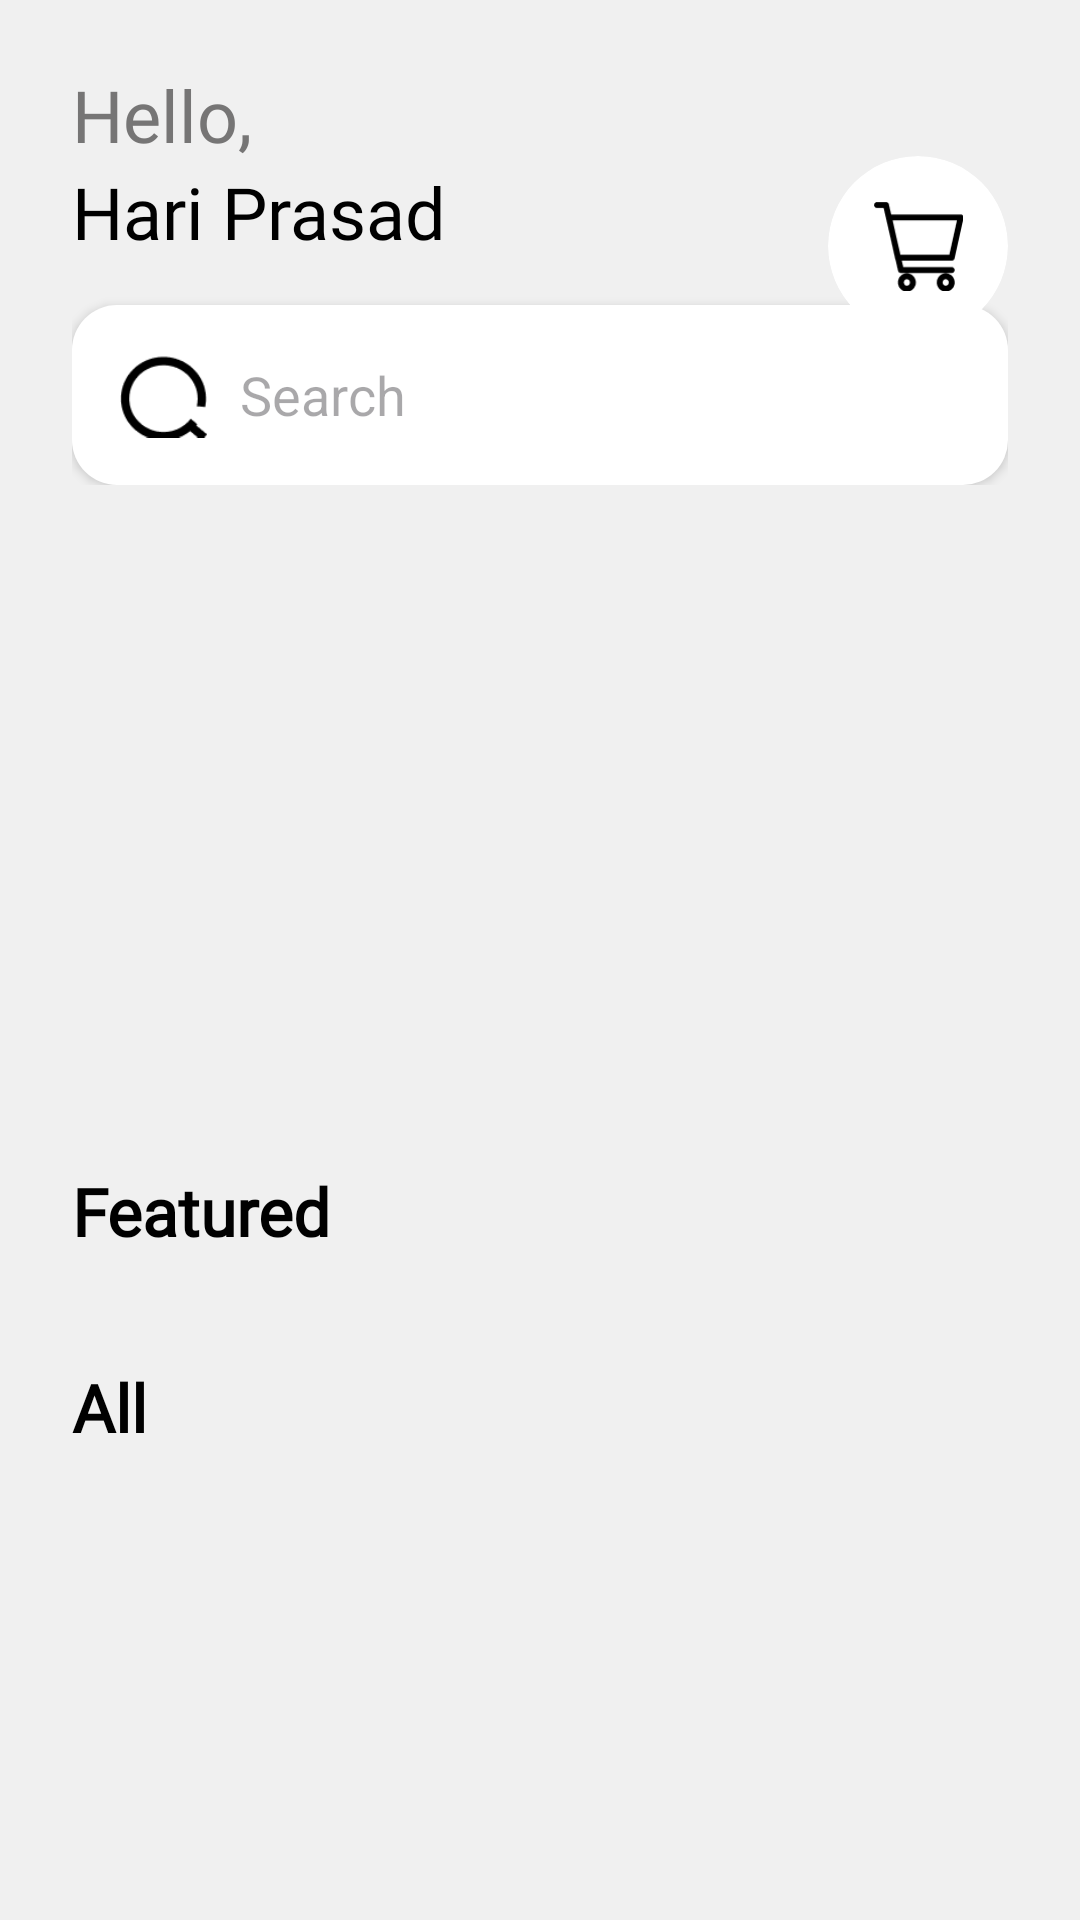

This screen was rendered from an Android layout file. Write that file and the resources it references.
<!-- AndroidManifest.xml: application theme Theme.OnlineStore -->
<!-- res/layout/fragment_main.xml -->
<?xml version="1.0" encoding="utf-8"?>
<androidx.core.widget.NestedScrollView xmlns:android="http://schemas.android.com/apk/res/android"
    xmlns:app="http://schemas.android.com/apk/res-auto"
    xmlns:tools="http://schemas.android.com/tools"
    android:layout_width="match_parent"
    android:layout_height="match_parent"
    android:background="?attr/mainBackgroundColor"
    tools:context=".presentation.main_screen.FragmentMain">

    <LinearLayout
        android:layout_width="match_parent"
        android:layout_height="match_parent"
        android:orientation="vertical"
        android:layout_marginTop="16dp">

        <include
            android:id="@+id/include_main_top_content"
            layout="@layout/include_main_top_content"
            />

        <include
            android:id="@+id/include_main_content"
            layout="@layout/include_main_content"
            android:layout_width="match_parent"
            android:layout_height="match_parent"
            android:layout_marginTop="24dp"
            />
    </LinearLayout>

</androidx.core.widget.NestedScrollView>
<!-- res/layout/include_main_top_content.xml (included above) -->
<?xml version="1.0" encoding="utf-8"?>
<FrameLayout xmlns:android="http://schemas.android.com/apk/res/android"
    xmlns:app="http://schemas.android.com/apk/res-auto"
    android:layout_width="match_parent"
    android:layout_height="wrap_content"
    android:layout_marginHorizontal="24dp"
    android:orientation="vertical"
    android:paddingTop="6dp">

    <LinearLayout
        android:layout_width="match_parent"
        android:layout_height="wrap_content"
        android:orientation="vertical">

        <TextView
            android:layout_width="wrap_content"
            android:layout_height="wrap_content"
            android:fontFamily="@font/poppins"
            android:text="@string/hello_main"
            android:textColor="@color/light_grey"
            android:textSize="24sp" />

        <TextView
            android:layout_width="wrap_content"
            android:layout_height="wrap_content"
            android:fontFamily="@font/poppins"
            android:text="@string/hari_prasad"
            android:textColor="?attr/textColor"
            android:textSize="24sp" />

        <SearchView
            android:id="@+id/search_view"
            android:layout_width="match_parent"
            android:layout_height="60dp"
            android:layout_marginTop="15dp"
            android:background="@drawable/search_color_background"
            android:elevation="2dp"
            android:iconifiedByDefault="false"
            android:inputType="none"
            android:queryBackground="@null"
            android:queryHint="@string/search"
            android:searchIcon="?attr/search_icon" />

    </LinearLayout>

    <androidx.cardview.widget.CardView
        android:layout_width="60dp"
        android:layout_height="60dp"
        android:layout_gravity="end"
        android:layout_marginTop="30dp"
        android:background="@drawable/search_color_background"
        android:elevation="6dp"
        app:cardCornerRadius="50dp"
        app:cardElevation="0dp">

        <ImageView
            android:layout_width="30dp"
            android:layout_height="30dp"
            android:layout_gravity="center"
            app:srcCompat="?attr/basket_icon" />
    </androidx.cardview.widget.CardView>

    <androidx.cardview.widget.CardView
        android:layout_width="match_parent"
        android:layout_height="160dp"
        android:layout_marginTop="175dp"
        app:cardBackgroundColor="@android:color/transparent"
        app:cardCornerRadius="15dp"
        app:cardElevation="0dp">

        <androidx.viewpager2.widget.ViewPager2
            android:id="@+id/view_pager"
            android:layout_width="match_parent"
            android:layout_height="match_parent"
            android:orientation="horizontal" />
    </androidx.cardview.widget.CardView>

</FrameLayout>
<!-- res/layout/include_main_content.xml (included above) -->
<?xml version="1.0" encoding="utf-8"?>
<LinearLayout xmlns:android="http://schemas.android.com/apk/res/android"
    xmlns:app="http://schemas.android.com/apk/res-auto"
    xmlns:tools="http://schemas.android.com/tools"
    android:layout_width="match_parent"
    android:layout_height="wrap_content"
    android:layout_marginStart="15dp"
    android:orientation="vertical">

    <TextView
        android:layout_width="wrap_content"
        android:layout_height="wrap_content"
        android:layout_marginStart="24dp"
        android:layout_marginTop="8dp"
        android:fontFamily="@font/poppins"
        android:text="@string/featured"
        android:textColor="?attr/textColor"
        android:textSize="22sp"
        android:textStyle="bold" />

    <androidx.recyclerview.widget.RecyclerView
        android:id="@+id/recycler_view_horizontal"
        android:layout_width="match_parent"
        android:layout_height="wrap_content"
        android:layout_marginStart="24dp"
        android:layout_marginTop="16dp"
        android:orientation="horizontal"
        app:layoutManager="androidx.recyclerview.widget.LinearLayoutManager"
        tools:listitem="@layout/item_recycler_view_horizontal" />

    <TextView
        android:layout_width="wrap_content"
        android:layout_height="wrap_content"
        android:layout_marginStart="24dp"
        android:layout_marginTop="20dp"
        android:fontFamily="@font/poppins"
        android:text="@string/all"
        android:textColor="?attr/textColor"
        android:textSize="22sp"
        android:textStyle="bold" />

    <androidx.recyclerview.widget.RecyclerView
        android:id="@+id/recycler_view_vertical"
        android:layout_width="match_parent"
        android:layout_height="wrap_content"
        android:layout_marginStart="2dp"
        android:layout_marginTop="15dp"
        android:orientation="vertical"
        app:layoutManager="androidx.recyclerview.widget.LinearLayoutManager"
        tools:listitem="@layout/item_recycler_view_vertical" />
</LinearLayout>
<!-- res/layout/item_recycler_view_horizontal.xml (included above) -->
<?xml version="1.0" encoding="utf-8"?>
<com.google.android.material.card.MaterialCardView xmlns:android="http://schemas.android.com/apk/res/android"
    xmlns:app="http://schemas.android.com/apk/res-auto"
    xmlns:tools="http://schemas.android.com/tools"
    android:layout_width="155dp"
    android:layout_height="255dp"
    android:layout_marginHorizontal="8dp"
    android:layout_marginTop="5dp"
    android:backgroundTint="?attr/theme_search_view_style"
    android:elevation="4dp"
    app:cardCornerRadius="30dp">

    <com.google.android.material.imageview.ShapeableImageView
        android:id="@+id/image_view_top_product"
        android:layout_width="match_parent"
        android:layout_height="170dp"
        android:scaleType="centerCrop"
        app:shapeAppearanceOverlay="@style/CornerRadius20Percent"
        tools:src="@tools:sample/avatars" />

    <LinearLayout
        android:layout_width="wrap_content"
        android:layout_height="wrap_content"
        android:layout_marginTop="175dp"
        android:orientation="vertical"
        android:paddingStart="12dp">

        <TextView
            android:id="@+id/title_top_product_text"
            android:layout_width="100dp"
            android:layout_height="wrap_content"
            android:fontFamily="@font/poppins"
            android:singleLine="true"
            android:textColor="?attr/textColor"
            android:textSize="12sp"
            android:textStyle="bold"
            tools:text="@tools:sample/lorem" />

        <LinearLayout
            android:layout_width="wrap_content"
            android:layout_height="wrap_content"
            android:layout_marginTop="8dp"
            android:orientation="horizontal">

            <TextView
                android:layout_width="wrap_content"
                android:layout_height="wrap_content"
                android:fontFamily="@font/poppins"
                android:text="с."
                android:textColor="?attr/textColor"
                android:textSize="18dp"
                android:textStyle="bold" />

            <TextView
                android:id="@+id/prise_product"
                android:layout_width="wrap_content"
                android:layout_height="wrap_content"
                android:fontFamily="@font/poppins"
                android:singleLine="true"
                android:textColor="?attr/textColor"
                android:textSize="18sp"
                android:textStyle="bold"
                tools:text="@tools:sample/lorem" />
        </LinearLayout>
    </LinearLayout>

    <androidx.cardview.widget.CardView
        android:id="@+id/like_button"
        android:layout_width="20dp"
        android:layout_height="20dp"
        android:layout_gravity="end"
        android:layout_marginTop="180dp"
        android:layout_marginEnd="6dp"
        app:cardElevation="0dp"
        app:cardBackgroundColor="@android:color/transparent">

        <ImageView
            android:layout_width="wrap_content"
            android:layout_height="wrap_content"
            app:srcCompat="?attr/like_icon" />
    </androidx.cardview.widget.CardView>

</com.google.android.material.card.MaterialCardView>
<!-- res/layout/item_recycler_view_vertical.xml (included above) -->
<?xml version="1.0" encoding="utf-8"?>
<com.google.android.material.card.MaterialCardView xmlns:android="http://schemas.android.com/apk/res/android"
    xmlns:app="http://schemas.android.com/apk/res-auto"
    xmlns:tools="http://schemas.android.com/tools"
    android:layout_width="385dp"
    android:layout_height="120dp"
    android:layout_marginHorizontal="8dp"
    android:layout_marginTop="5dp"
    android:elevation="4dp"
    android:backgroundTint="?attr/theme_search_view_style"
    android:orientation="horizontal"
    app:cardCornerRadius="30dp">



        <com.google.android.material.imageview.ShapeableImageView
            android:id="@+id/image_view"
            android:layout_width="110dp"
            android:layout_height="match_parent"
            android:scaleType="centerCrop"
            tools:src="@tools:sample/avatars" />

    <LinearLayout
        android:layout_width="match_parent"
        android:layout_height="match_parent"
        android:layout_marginStart="112dp"
        android:background="?attr/mainBackgroundColor"
        android:orientation="vertical"
        android:paddingStart="12dp"
        android:paddingTop="16dp">

        <TextView
            android:id="@+id/title_product"
            android:layout_width="250dp"
            android:layout_height="wrap_content"
            android:fontFamily="@font/poppins"
            android:singleLine="true"
            android:textColor="?attr/textColor"
            android:textSize="16sp"
            android:textStyle="bold"
            tools:text="@tools:sample/lorem" />

        <TextView
            android:id="@+id/descripition_product"
            android:layout_width="220dp"
            android:layout_height="wrap_content"
            android:layout_marginTop="6dp"
            android:fontFamily="@font/poppins"
            android:singleLine="true"
            android:textColor="?attr/textColor"
            android:textSize="12sp"
            android:textStyle="bold"
            tools:text="@tools:sample/lorem" />

        <LinearLayout
            android:layout_width="wrap_content"
            android:layout_height="wrap_content"
            android:layout_marginTop="6dp"
            android:orientation="horizontal">

            <TextView
                android:layout_width="wrap_content"
                android:layout_height="wrap_content"
                android:fontFamily="@font/poppins"
                android:text="c."
                android:textColor="?attr/textColor"
                android:textSize="18dp"
                android:textStyle="bold" />

            <TextView
                android:id="@+id/prise_product"
                android:layout_width="wrap_content"
                android:layout_height="wrap_content"
                android:fontFamily="@font/poppins"
                android:singleLine="true"
                android:textColor="?attr/textColor"
                android:textSize="18sp"
                android:textStyle="bold"
                tools:text="@tools:sample/lorem" />
        </LinearLayout>

    </LinearLayout>

    <androidx.cardview.widget.CardView
        android:id="@+id/like_button"
        android:layout_width="20dp"
        android:layout_height="20dp"
        android:layout_gravity="end"
        android:layout_marginTop="65dp"
        android:layout_marginEnd="16dp"
        app:cardElevation="0dp"
        app:cardBackgroundColor="@android:color/transparent">

        <ImageView
            android:layout_width="wrap_content"
            android:layout_height="wrap_content"
            app:srcCompat="?attr/like_icon" />
    </androidx.cardview.widget.CardView>

</com.google.android.material.card.MaterialCardView>
<!-- resources referenced by this layout -->
<resources>
  <color name="light_grey">#767575</color>
  <!-- drawable search_color_background (drawable) -->
  <?xml version="1.0" encoding="utf-8"?>
  <shape xmlns:android="http://schemas.android.com/apk/res/android">
      <solid android:color="?attr/theme_search_view_style"/>
      <corners android:radius="15dp"/>
  
  </shape>
  <string name="all">All</string>
  <string name="featured">Featured</string>
  <string name="hari_prasad">Hari Prasad</string>
  <string name="hello_main">Hello,</string>
  <string name="search">Search</string>
  <style name="CornerRadius20Percent">
          <item name="cornerSize">20%</item>
      </style>
  <style name="Theme.OnlineStore" parent="Base.Theme.OnlineStore" />
  <style name="Base.Theme.OnlineStore" parent="Theme.Material3.DayNight.NoActionBar">
          
          
          <item name="mainBackgroundColor">@color/background_color</item>
          <item name="categoriesBackgroundColor">@color/background_color</item>
          <item name="textColor">@color/black</item>
          <item name="basket_icon">@drawable/basket_icon</item>
          <item name="like_icon">@drawable/like_button</item>
          <item name="search_icon">@drawable/search_view_icon</item>
          <item name="searchViewBackgroundColor">@color/white</item>
          <item name="basket_card_background">@color/white</item>
          <item name="android:statusBarColor">@android:color/white</item>
          <item name="android:windowTranslucentStatus">true</item>
          <item name="android:windowTranslucentNavigation">true</item>
          <item name="theme_search_view_style">@color/white</item>
      </style>
  <color name="background_color">#F0F0F0</color>
  <color name="black">#FF000000</color>
  <!-- drawable basket_icon: png bitmap (drawable, 1276 bytes) -->
  <!-- drawable like_button: png bitmap (drawable, 1213 bytes) -->
  <!-- drawable search_view_icon: png bitmap (drawable, 1389 bytes) -->
  <color name="white">#FFFFFF</color>
</resources>
